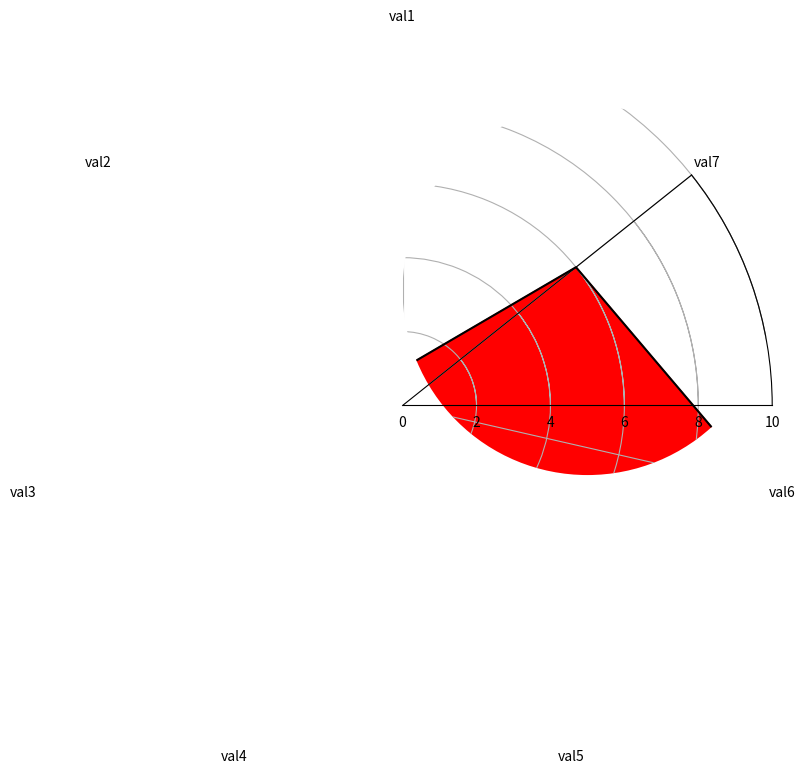

Source code (Python):
import numpy as np

import matplotlib.pyplot as plt
from matplotlib.projections.polar import PolarAxes
from matplotlib.projections import register_projection


def radar(num_vars, frame='circle'):
    theta = np.linspace(0, 2 * np.pi, num_vars, endpoint=False)

    # rotate theta such that the first axis is at the top
    theta += np.pi / 2

    def draw_poly_patch(self):
        verts = unit_poly_verts(theta)
        return plt.Polygon(verts, closed=True)

    def draw_circle_patch(self):
        # unit circle centered on (0.5, 0.5)
        return plt.Circle((0.5, 0.5), 0.5)

    patch_dict = {'polygon': draw_poly_patch, 'circle': draw_circle_patch}
    if frame not in patch_dict:
        raise ValueError('unknown value for `frame`: %s' % frame)

    class RadarAxes(PolarAxes):
        name = 'radar'
        # use 1 line segment to connect specified points
        RESOLUTION = 1
        # define draw_frame method
        draw_patch = patch_dict[frame]

        def fill(self, *args, **kwargs):
            """Override fill so that line is closed by default"""
            closed = kwargs.pop('closed', True)
            return super(RadarAxes, self).fill(closed=closed, *args, **kwargs)

        def plot(self, *args, **kwargs):
            """Override plot so that line is closed by default"""
            lines = super(RadarAxes, self).plot(*args, **kwargs)
            for line in lines:
                self._close_line(line)

        def _close_line(self, line):
            x, y = line.get_data()
            # FIXME: markers at x[0], y[0] get doubled-up
            if x[0] != x[-1]:
                x = np.concatenate((x, [x[0]]))
                y = np.concatenate((y, [y[0]]))
                line.set_data(x, y)

        def set_varlabels(self, labels):
            self.set_thetagrids(np.degrees(theta), labels)

        def _gen_axes_patch(self):
            return self.draw_patch()

        def _gen_axes_spines(self):
            return PolarAxes._gen_axes_spines(self)

    register_projection(RadarAxes)
    return theta


def unit_poly_verts(theta):
    """Return vertices of polygon for subplot axes.

    This polygon is circumscribed by a unit circle centered at (0.5, 0.5)
    """
    x0, y0, r = [0.5] * 3
    verts = [(r * np.cos(t) + x0, r * np.sin(t) + y0) for t in theta]
    return verts


def _test():
    labels = 'val1 val2 val3 val4 val5 val6 val7'.split()
    values = [1, 7, 2, 0, 3, 10, 6]
    theta = radar(len(labels))
    fig, ax = plt.subplots(subplot_kw={'projection': 'radar'})
    ax.plot(theta, values, color='k')
    ax.fill(theta, values, color="r")
    ax.set_varlabels(labels)
    ax.set_ylim(0, max(values))

    plt.show()


if __name__ == '__main__':
    _test()
